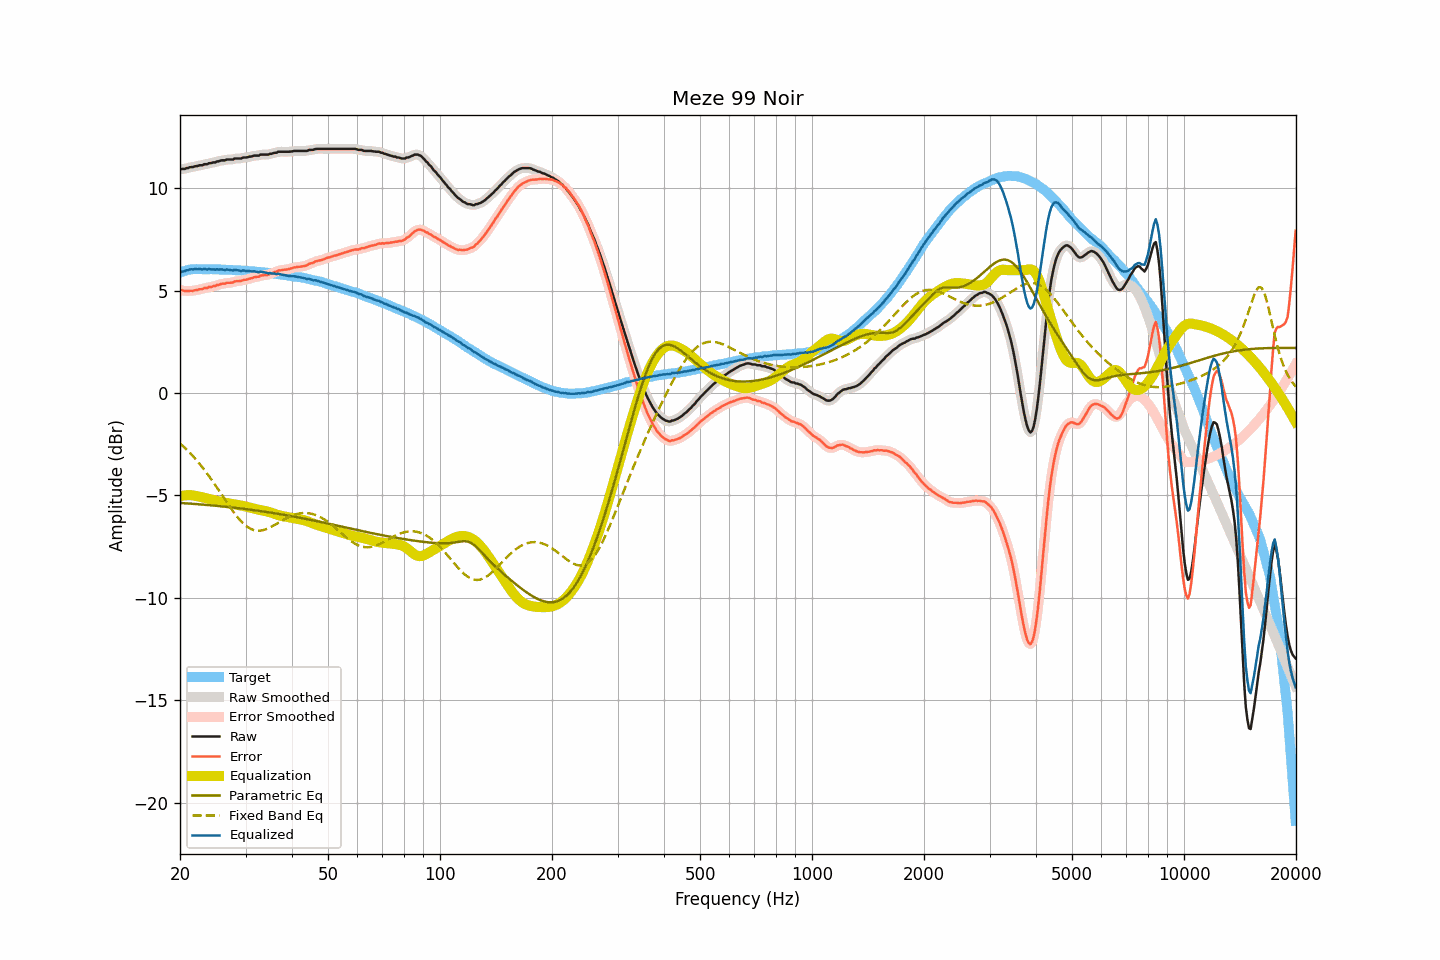

Data behind this chart, as committed beside it:
frequency, raw, smoothed, error, error_smoothed, equalization, parametric_eq, fixed_band_eq, equalized_raw, equalized_smoothed, target
20.00, 10.92, 10.93, 5.03, 5.04, -5.04, -5.37, -2.46, 5.88, 5.89, 5.88
20.20, 10.95, 10.93, 5.03, 5.02, -5.02, -5.37, -2.53, 5.93, 5.91, 5.91
20.40, 10.95, 10.95, 5.00, 5.00, -5.01, -5.38, -2.60, 5.94, 5.94, 5.94
20.61, 10.95, 10.96, 4.99, 4.99, -5.00, -5.38, -2.68, 5.95, 5.96, 5.96
20.81, 10.99, 10.98, 5.00, 4.98, -4.99, -5.39, -2.75, 6.00, 5.98, 5.99
21.02, 10.99, 11.00, 4.97, 4.99, -4.99, -5.39, -2.83, 6.00, 6.01, 6.02
21.23, 11.03, 11.02, 5.00, 4.99, -4.99, -5.40, -2.91, 6.04, 6.03, 6.03
21.44, 11.04, 11.03, 5.00, 4.99, -4.99, -5.41, -2.99, 6.05, 6.04, 6.04
21.66, 11.04, 11.05, 4.99, 5.00, -5.00, -5.41, -3.08, 6.04, 6.05, 6.05
21.87, 11.07, 11.06, 5.02, 5.01, -5.01, -5.42, -3.16, 6.06, 6.05, 6.05
22.09, 11.09, 11.08, 5.03, 5.03, -5.03, -5.42, -3.25, 6.06, 6.06, 6.06
22.31, 11.09, 11.10, 5.03, 5.04, -5.04, -5.43, -3.35, 6.05, 6.06, 6.06
22.54, 11.13, 11.11, 5.07, 5.05, -5.06, -5.43, -3.44, 6.07, 6.05, 6.06
22.76, 11.13, 11.13, 5.07, 5.07, -5.08, -5.44, -3.54, 6.05, 6.05, 6.06
22.99, 11.13, 11.15, 5.08, 5.10, -5.09, -5.45, -3.63, 6.03, 6.05, 6.05
23.22, 11.18, 11.16, 5.13, 5.11, -5.11, -5.45, -3.74, 6.07, 6.04, 6.05
23.45, 11.18, 11.18, 5.13, 5.14, -5.13, -5.46, -3.84, 6.05, 6.05, 6.04
23.69, 11.18, 11.20, 5.13, 5.15, -5.15, -5.47, -3.95, 6.03, 6.05, 6.04
23.92, 11.23, 11.21, 5.18, 5.16, -5.17, -5.47, -4.05, 6.06, 6.04, 6.04
24.16, 11.23, 11.23, 5.18, 5.18, -5.19, -5.48, -4.16, 6.04, 6.05, 6.05
24.40, 11.25, 11.25, 5.20, 5.20, -5.20, -5.49, -4.27, 6.04, 6.04, 6.05
24.65, 11.27, 11.26, 5.23, 5.22, -5.22, -5.50, -4.39, 6.04, 6.04, 6.04
24.89, 11.27, 11.28, 5.23, 5.24, -5.25, -5.50, -4.50, 6.02, 6.04, 6.04
25.14, 11.32, 11.30, 5.28, 5.26, -5.27, -5.51, -4.62, 6.05, 6.04, 6.04
25.39, 11.32, 11.33, 5.28, 5.29, -5.29, -5.52, -4.74, 6.03, 6.04, 6.04
25.65, 11.35, 11.35, 5.31, 5.32, -5.31, -5.53, -4.85, 6.04, 6.04, 6.04
25.91, 11.37, 11.36, 5.34, 5.33, -5.33, -5.53, -4.97, 6.04, 6.03, 6.03
26.16, 11.37, 11.37, 5.34, 5.35, -5.34, -5.54, -5.09, 6.03, 6.03, 6.02
26.43, 11.37, 11.38, 5.34, 5.36, -5.36, -5.55, -5.21, 6.01, 6.03, 6.02
26.69, 11.41, 11.39, 5.39, 5.37, -5.37, -5.56, -5.33, 6.04, 6.02, 6.02
26.96, 11.41, 11.41, 5.39, 5.38, -5.38, -5.57, -5.44, 6.02, 6.02, 6.02
27.23, 11.41, 11.41, 5.39, 5.39, -5.40, -5.57, -5.56, 6.01, 6.01, 6.02
27.50, 11.41, 11.41, 5.39, 5.39, -5.41, -5.58, -5.67, 6.00, 6.00, 6.02
27.77, 11.41, 11.42, 5.40, 5.42, -5.42, -5.59, -5.78, 5.99, 6.00, 6.01
28.05, 11.46, 11.44, 5.45, 5.44, -5.43, -5.60, -5.89, 6.02, 6.01, 6.01
28.33, 11.46, 11.46, 5.46, 5.46, -5.45, -5.61, -5.99, 6.01, 6.01, 5.99
28.62, 11.46, 11.46, 5.47, 5.47, -5.46, -5.62, -6.09, 6.00, 6.00, 5.99
28.90, 11.46, 11.46, 5.47, 5.47, -5.48, -5.63, -6.18, 5.98, 5.98, 5.99
29.19, 11.46, 11.47, 5.48, 5.49, -5.49, -5.64, -6.26, 5.97, 5.98, 5.98
29.48, 11.50, 11.49, 5.51, 5.51, -5.51, -5.65, -6.34, 5.99, 5.98, 5.99
29.78, 11.51, 11.50, 5.53, 5.52, -5.52, -5.66, -6.42, 5.98, 5.98, 5.98
30.08, 11.51, 11.52, 5.53, 5.54, -5.54, -5.67, -6.48, 5.97, 5.97, 5.97
30.38, 11.52, 11.52, 5.56, 5.56, -5.56, -5.68, -6.54, 5.96, 5.96, 5.96
30.68, 11.55, 11.54, 5.59, 5.58, -5.58, -5.69, -6.59, 5.97, 5.95, 5.96
30.99, 11.55, 11.56, 5.60, 5.60, -5.60, -5.70, -6.63, 5.94, 5.95, 5.95
31.30, 11.57, 11.57, 5.62, 5.63, -5.62, -5.71, -6.67, 5.94, 5.95, 5.95
31.61, 11.60, 11.59, 5.65, 5.65, -5.64, -5.72, -6.69, 5.95, 5.94, 5.94
31.93, 11.60, 11.59, 5.67, 5.66, -5.67, -5.73, -6.71, 5.93, 5.93, 5.93
32.24, 11.60, 11.60, 5.68, 5.68, -5.68, -5.74, -6.72, 5.91, 5.92, 5.92
32.57, 11.60, 11.61, 5.68, 5.70, -5.70, -5.75, -6.72, 5.90, 5.91, 5.92
32.89, 11.65, 11.63, 5.73, 5.72, -5.72, -5.76, -6.72, 5.93, 5.91, 5.91
33.22, 11.65, 11.65, 5.75, 5.74, -5.73, -5.77, -6.71, 5.92, 5.91, 5.90
33.55, 11.65, 11.65, 5.75, 5.76, -5.75, -5.79, -6.69, 5.90, 5.91, 5.90
33.89, 11.65, 11.64, 5.76, 5.76, -5.76, -5.80, -6.66, 5.89, 5.88, 5.88
34.23, 11.65, 11.65, 5.77, 5.77, -5.78, -5.81, -6.64, 5.87, 5.87, 5.88
34.57, 11.65, 11.66, 5.78, 5.79, -5.80, -5.82, -6.60, 5.85, 5.86, 5.87
34.92, 11.69, 11.67, 5.83, 5.81, -5.82, -5.83, -6.57, 5.86, 5.85, 5.86
35.27, 11.69, 11.70, 5.84, 5.85, -5.85, -5.85, -6.53, 5.84, 5.85, 5.85
35.62, 11.72, 11.71, 5.88, 5.87, -5.88, -5.86, -6.48, 5.84, 5.84, 5.84
35.97, 11.74, 11.73, 5.91, 5.90, -5.90, -5.87, -6.44, 5.83, 5.83, 5.82
... 635 more rows
